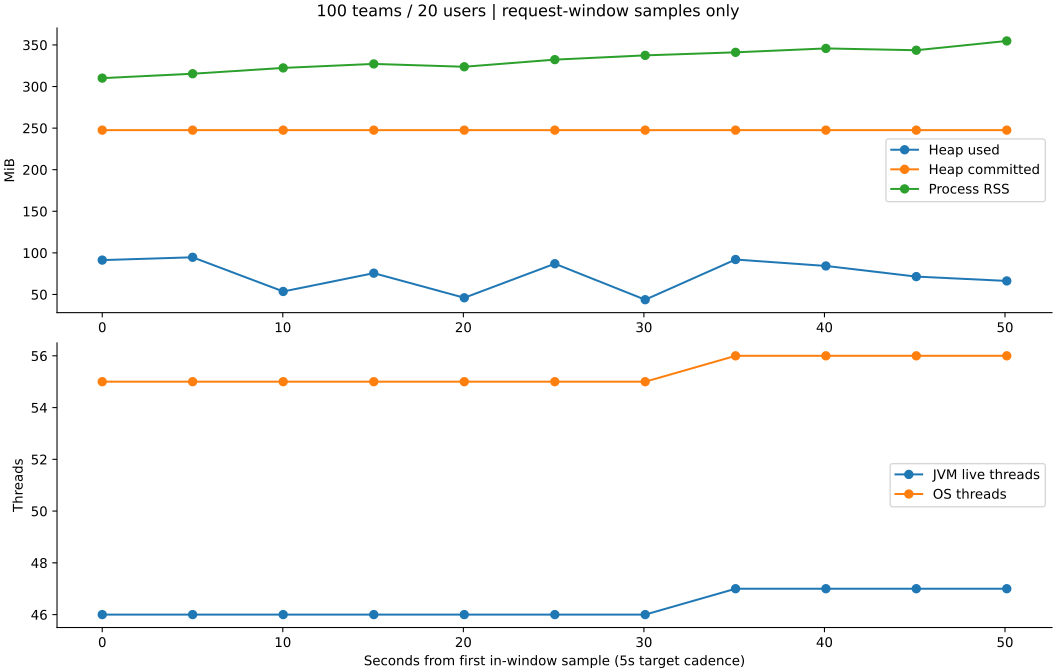

The data file committed next to this chart (first rows):
epochMs, jvmLiveThreads, jvmPeakThreads, jvmStartedThreads, jvmDaemonThreads, heapUsedBytes, heapCommittedBytes, heapMaxBytes, dbActiveConnections, gcCount, gcTotalSeconds, processRssBytes, osThreads
1792003338300, 45.0, 45.0, 50.0, 41.0, 50666632, 259588096, 518979584, 0.0, 8.0, 0.179, 319148032, 54
1792003343319, 45.0, 45.0, 50.0, 41.0, 51395768, 259588096, 518979584, 0.0, 8.0, 0.179, 316952576, 54
1792003348327, 46.0, 46.0, 51.0, 42.0, 95747088, 259588096, 518979584, 6.0, 8.0, 0.179, 325165056, 55
1792003353333, 46.0, 46.0, 51.0, 42.0, 99288176, 259588096, 518979584, 13.0, 9.0, 0.189, 330698752, 55
1792003358349, 46.0, 46.0, 51.0, 42.0, 56199488, 259588096, 518979584, 15.0, 11.0, 0.2, 338030592, 55
1792003363366, 46.0, 46.0, 51.0, 42.0, 79291560, 259588096, 518979584, 12.0, 12.0, 0.206, 343060480, 55
1792003368378, 46.0, 46.0, 51.0, 42.0, 48245808, 259588096, 518979584, 13.0, 14.0, 0.22, 339484672, 55
1792003373393, 46.0, 46.0, 51.0, 42.0, 91177680, 259588096, 518979584, 10.0, 15.0, 0.229, 348471296, 55
1792003378398, 46.0, 46.0, 51.0, 42.0, 45814600, 259588096, 518979584, 17.0, 17.0, 0.242, 353845248, 55
1792003383404, 47.0, 47.0, 52.0, 43.0, 96478432, 259588096, 518979584, 7.0, 18.0, 0.247, 357679104, 56
1792003388407, 47.0, 47.0, 52.0, 43.0, 88365536, 259588096, 518979584, 11.0, 20.0, 0.259, 362598400, 56
1792003393413, 47.0, 47.0, 52.0, 43.0, 74949160, 259588096, 518979584, 5.0, 22.0, 0.275, 360316928, 56
1792003398425, 47.0, 47.0, 52.0, 43.0, 69473520, 259588096, 518979584, 18.0, 24.0, 0.288, 372035584, 56
1792003403439, 47.0, 47.0, 52.0, 43.0, 46568384, 259588096, 518979584, 0.0, 26.0, 0.302, 368930816, 56
